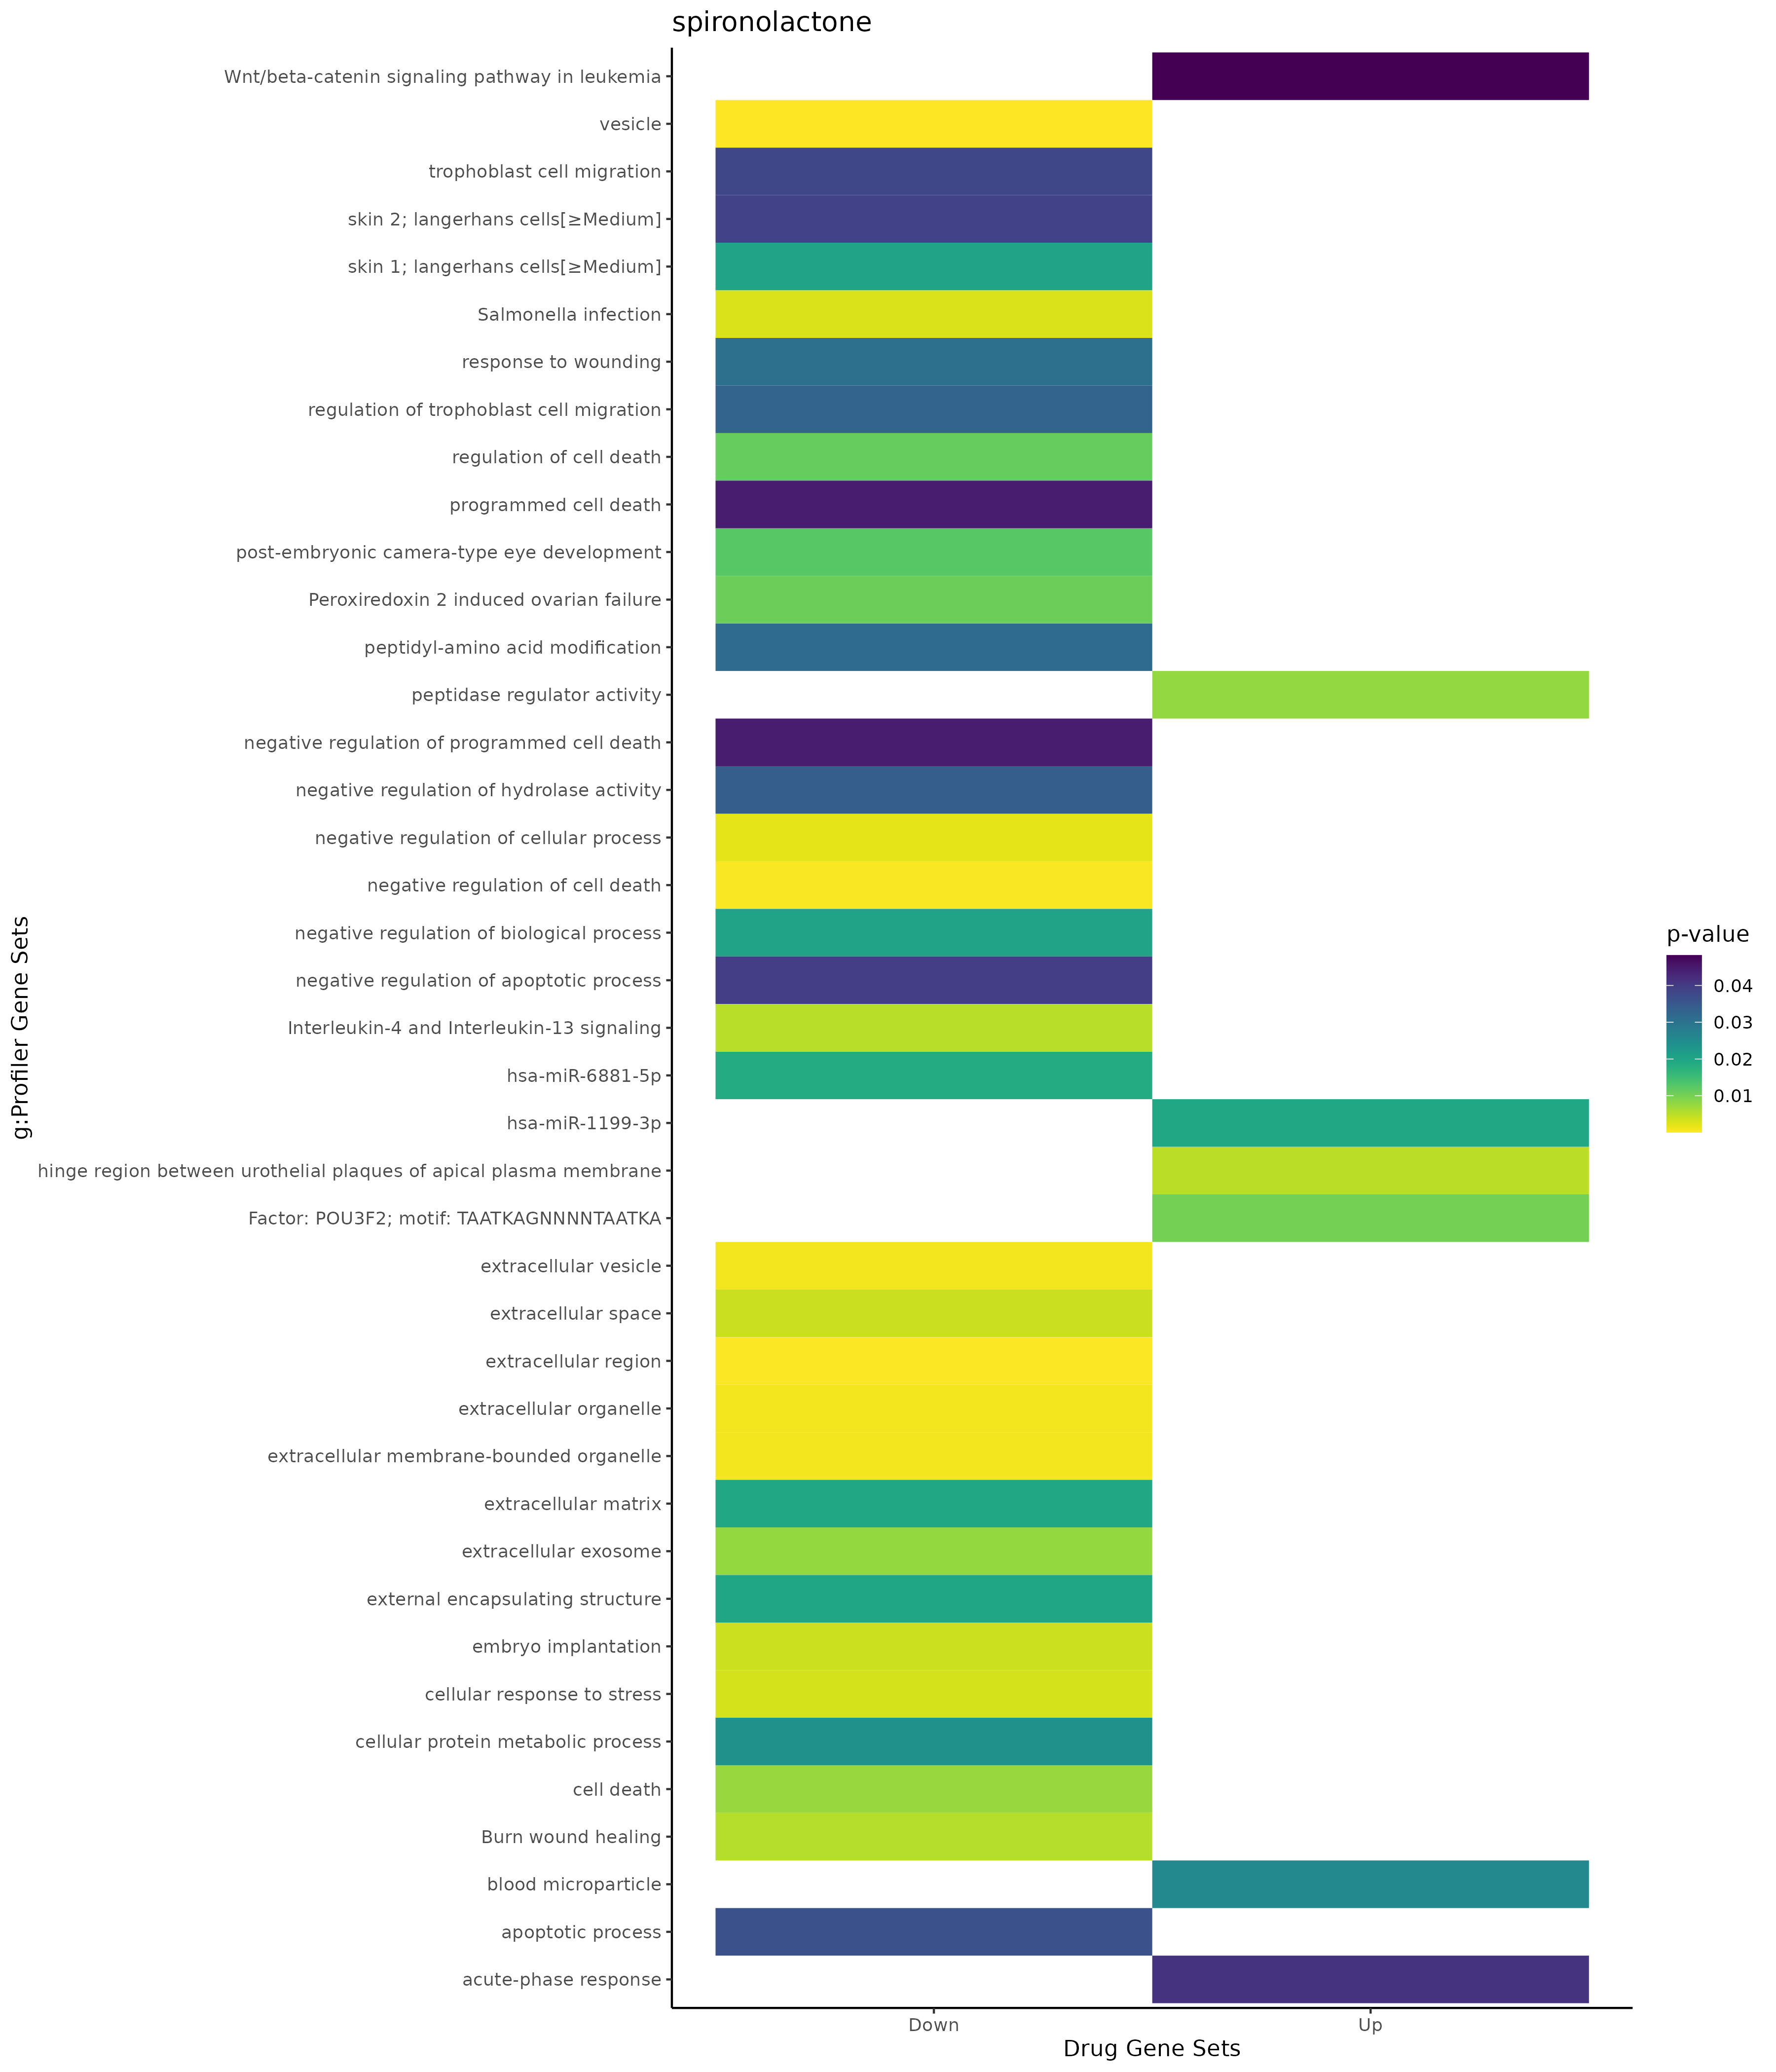

The table this chart was drawn from, first rows:
; query; significant; p_value; term_size; query_size; intersection_size; precision; recall; term_id; source; term_name; effective_domain_size; source_order; set
1; query_1; TRUE; 0,0411495135795946; 50; 4; 2; 0,5; 0,04; GO:0006953; GO:BP; acute-phase response; 21100; 2886; Up
2; query_1; TRUE; 0,00499861138573955; 1; 1; 1; 1; 1; GO:0120003; GO:CC; hinge region between urothelial plaques …; 21698; 3857; Up
3; query_1; TRUE; 0,0255417523488039; 137; 4; 2; 0,5; 0,0145985401459854; GO:0072562; GO:CC; blood microparticle; 21698; 3149; Up
4; query_1; TRUE; 0,0077924073216977; 226; 7; 3; 0,428571428571429; 0,0132743362831858; GO:0061134; GO:MF; peptidase regulator activity; 20183; 9587; Up
5; query_1; TRUE; 0,0195548807599427; 17; 10; 2; 0,2; 0,117647058823529; MIRNA:hsa-miR-1199-3p; MIRNA; hsa-miR-1199-3p; 13650; 55; Up
6; query_1; TRUE; 0,01012399401768; 3700; 7; 7; 1; 0,00189189189189189; TF:M11908; TF; Factor: POU3F2; motif: TAATKAGNNNNTAATKA; 19958; 6756; Up
7; query_1; TRUE; 0,0482016276662427; 25; 10; 2; 0,2; 0,08; WP:WP3658; WP; Wnt/beta-catenin signaling pathway in le…; 7364; 44; Up
8; query_1; TRUE; 0,000292345702548139; 983; 16; 8; 0,5; 0,0081383519837233; GO:0060548; GO:BP; negative regulation of cell death; 21100; 17313; Down
9; query_1; TRUE; 0,00201476119564062; 4856; 16; 13; 0,8125; 0,00267710049423394; GO:0048523; GO:BP; negative regulation of cellular process; 21100; 14845; Down
10; query_1; TRUE; 0,00320034194912497; 1875; 16; 9; 0,5625; 0,0048; GO:0033554; GO:BP; cellular response to stress; 21100; 9518; Down
11; query_1; TRUE; 0,00378930285956781; 54; 11; 3; 0,272727272727273; 0,0555555555555556; GO:0007566; GO:BP; embryo implantation; 21100; 3429; Down
12; query_1; TRUE; 0,00745177244279478; 2074; 16; 9; 0,5625; 0,00433944069431051; GO:0008219; GO:BP; cell death; 21100; 3560; Down
13; query_1; TRUE; 0,0112720848145957; 1592; 16; 8; 0,5; 0,0050251256281407; GO:0010941; GO:BP; regulation of cell death; 21100; 5062; Down
14; query_1; TRUE; 0,012601258505534; 7; 14; 2; 0,142857142857143; 0,285714285714286; GO:0031077; GO:BP; post-embryonic camera-type eye developme…; 21100; 8143; Down
15; query_1; TRUE; 0,0202117984577843; 5876; 16; 13; 0,8125; 0,00221238938053097; GO:0048519; GO:BP; negative regulation of biological proces…; 21100; 14841; Down
16; query_1; TRUE; 0,0239595915282671; 4882; 16; 12; 0,75; 0,00245800901269971; GO:0044267; GO:BP; cellular protein metabolic process; 21100; 12703; Down
17; query_1; TRUE; 0,0306897538550207; 558; 14; 5; 0,357142857142857; 0,00896057347670251; GO:0009611; GO:BP; response to wounding; 21100; 3983; Down
18; query_1; TRUE; 0,031581350354145; 1285; 16; 7; 0,4375; 0,00544747081712062; GO:0018193; GO:BP; peptidyl-amino acid modification; 21100; 6073; Down
19; query_1; TRUE; 0,0329532712799183; 14; 11; 2; 0,181818181818182; 0,142857142857143; GO:1901163; GO:BP; regulation of trophoblast cell migration; 21100; 24482; Down
20; query_1; TRUE; 0,0340605847747011; 353; 11; 4; 0,363636363636364; 0,0113314447592068; GO:0051346; GO:BP; negative regulation of hydrolase activit…; 21100; 15786; Down
21; query_1; TRUE; 0,0363275879770305; 1865; 16; 8; 0,5; 0,00428954423592493; GO:0006915; GO:BP; apoptotic process; 21100; 2855; Down
22; query_1; TRUE; 0,0380121920746306; 15; 11; 2; 0,181818181818182; 0,133333333333333; GO:0061450; GO:BP; trophoblast cell migration; 21100; 18178; Down
23; query_1; TRUE; 0,0396025536122892; 869; 16; 6; 0,375; 0,00690448791714614; GO:0043066; GO:BP; negative regulation of apoptotic process; 21100; 12123; Down
24; query_1; TRUE; 0,0444661317037312; 887; 16; 6; 0,375; 0,00676437429537768; GO:0043069; GO:BP; negative regulation of programmed cell d…; 21100; 12126; Down
25; query_1; TRUE; 0,0446083870229565; 1918; 16; 8; 0,5; 0,00417101147028154; GO:0012501; GO:BP; programmed cell death; 21100; 5116; Down
26; query_1; TRUE; 5,72843897219667e-05; 3957; 11; 10; 0,909090909090909; 0,00252716704574172; GO:0031982; GO:CC; vesicle; 21698; 1451; Down
27; query_1; TRUE; 0,00013387948410912; 4315; 11; 10; 0,909090909090909; 0,00231749710312862; GO:0005576; GO:CC; extracellular region; 21698; 240; Down
28; query_1; TRUE; 0,000785357583823621; 2133; 16; 9; 0,5625; 0,00421940928270042; GO:1903561; GO:CC; extracellular vesicle; 21698; 4067; Down
29; query_1; TRUE; 0,000788434244918678; 2134; 16; 9; 0,5625; 0,0042174320524836; GO:0043230; GO:CC; extracellular organelle; 21698; 2127; Down
30; query_1; TRUE; 0,000788434244918678; 2134; 16; 9; 0,5625; 0,0042174320524836; GO:0065010; GO:CC; extracellular membrane-bounded organelle; 21698; 2715; Down
31; query_1; TRUE; 0,00397555996270465; 3364; 16; 10; 0,625; 0,00297265160523187; GO:0005615; GO:CC; extracellular space; 21698; 277; Down
32; query_1; TRUE; 0,00768083836330046; 2110; 16; 8; 0,5; 0,0037914691943128; GO:0070062; GO:CC; extracellular exosome; 21698; 2739; Down
33; query_1; TRUE; 0,0195428043776627; 561; 11; 4; 0,363636363636364; 0,0071301247771836; GO:0031012; GO:CC; extracellular matrix; 21698; 1197; Down
34; query_1; TRUE; 0,0196777368379023; 562; 11; 4; 0,363636363636364; 0,00711743772241993; GO:0030312; GO:CC; external encapsulating structure; 21698; 1093; Down
35; query_1; TRUE; 0,0202640395679568; 578; 11; 5; 0,454545454545455; 0,00865051903114187; HPA:0461462; HPA; skin 1; langerhans cells[≥Medium]; 10976; 637; Down
36; query_1; TRUE; 0,0387348737289486; 663; 11; 5; 0,454545454545455; 0,00754147812971342; HPA:0471462; HPA; skin 2; langerhans cells[≥Medium]; 10976; 686; Down
37; query_1; TRUE; 0,00272937836234837; 236; 14; 5; 0,357142857142857; 0,0211864406779661; KEGG:05132; KEGG; Salmonella infection; 7559; 411; Down
38; query_1; TRUE; 0,0187117874159833; 29; 5; 2; 0,4; 0,0689655172413793; MIRNA:hsa-miR-6881-5p; MIRNA; hsa-miR-6881-5p; 13650; 2368; Down
39; query_1; TRUE; 0,00520055500864037; 110; 16; 4; 0,25; 0,0363636363636364; REAC:R-HSA-6785807; REAC; Interleukin-4 and Interleukin-13 signali…; 10770; 1183; Down
40; query_1; TRUE; 0,00538462111033228; 113; 14; 4; 0,285714285714286; 0,0353982300884956; WP:WP5055; WP; Burn wound healing; 7364; 567; Down
41; query_1; TRUE; 0,0107574226263351; 8; 14; 2; 0,142857142857143; 0,25; WP:WP4873; WP; Peroxiredoxin 2 induced ovarian failure; 7364; 459; Down
